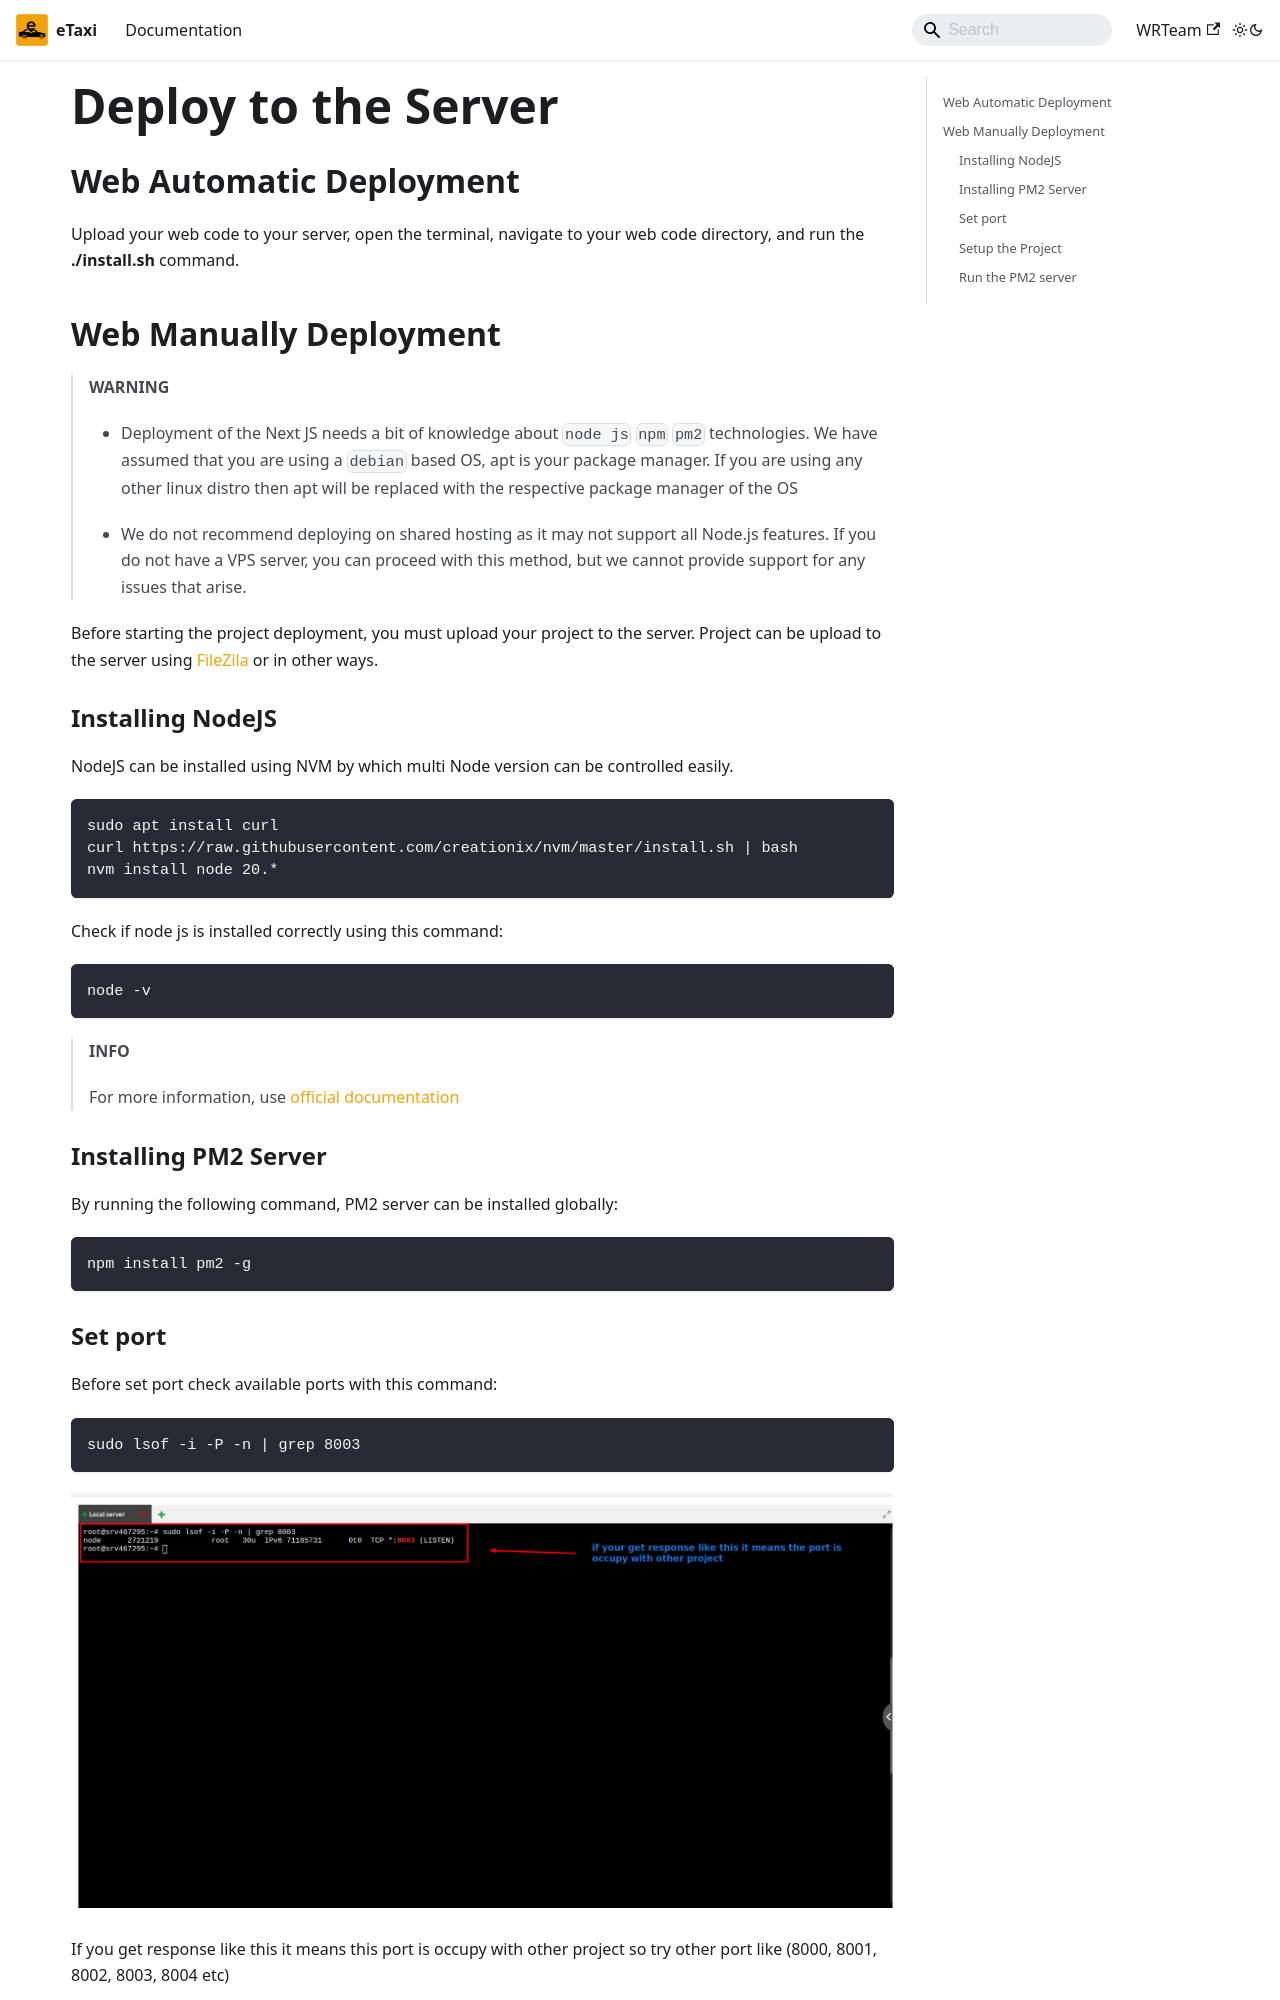

repository: e-taxi-app/documentation · page: docs/web-setup/deploy-to-server/index.html · generator: docusaurus

---
sidebar_position: 12
---

# Deploy to the Server

## Web Automatic Deployment

Upload your web code to your server, open the terminal, navigate to your web code directory, and run the **./install.sh** command.

## Web Manually Deployment

> **WARNING**
>
> - Deployment of the Next JS needs a bit of knowledge about `node js` `npm` `pm2` technologies. We have assumed that you are using a `debian` based OS, apt is your package manager. If you are using any other linux distro then apt will be replaced with the respective package manager of the OS
>
> - We do not recommend deploying on shared hosting as it may not support all Node.js features. If you do not have a VPS server, you can proceed with this method, but we cannot provide support for any issues that arise.

Before starting the project deployment, you must upload your project to the server. Project can be upload to the server using [FileZila](https://filezilla-project.org/download.php) or in other ways.
